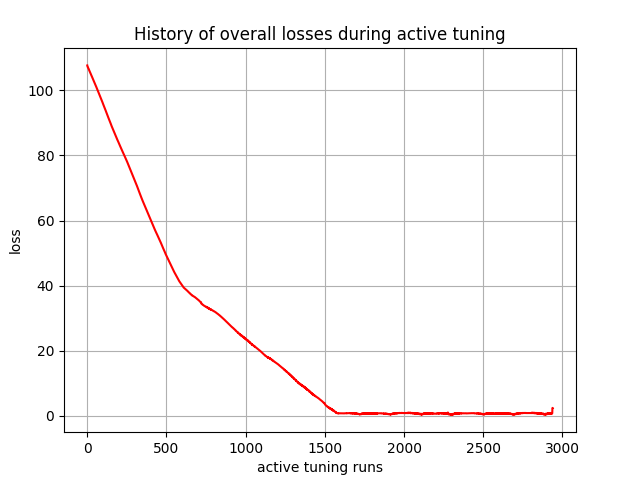

The table this chart was drawn from, first rows:
, 0
0, 107.6
1, 107.4
2, 107.2
3, 107.2
4, 107.1
5, 107
6, 106.8
7, 106.7
8, 106.7
9, 106.5
10, 106.4
11, 106.3
12, 106.2
13, 106.1
14, 105.9
15, 105.8
16, 105.7
17, 105.6
18, 105.5
19, 105.4
20, 105.3
21, 105.2
22, 105
23, 104.9
24, 104.8
25, 104.7
26, 104.6
27, 104.5
28, 104.4
29, 104.3
30, 104.1
31, 104
32, 103.9
33, 103.8
34, 103.7
35, 103.6
36, 103.5
37, 103.3
38, 103.2
39, 103.1
40, 103
41, 102.9
42, 102.8
43, 102.7
44, 102.5
45, 102.4
46, 102.3
47, 102.2
48, 102.1
49, 102
50, 101.8
51, 101.7
52, 101.6
53, 101.5
54, 101.4
55, 101.3
56, 101.1
57, 101
58, 100.9
59, 100.8
... 2,880 more rows
